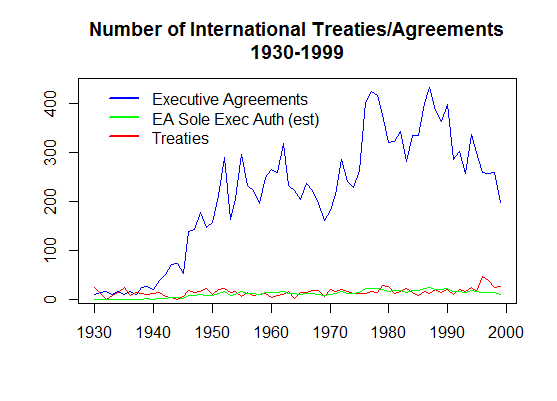

The data file committed next to this chart (first rows):
year, treaties, agreements
1930, 25, 11
1931, 13, 14
1932, 1, 16
1933, 9, 11
1934, 14, 16
1935, 25, 10
1936, 8, 16
1937, 15, 10
1938, 12, 24
1939, 10, 26
1940, 12, 20
1941, 15, 39
1942, 6, 52
1943, 4, 71
1944, 1, 74
1945, 6, 54
1946, 19, 139
1947, 15, 144
1948, 16, 178
1949, 22, 148
1950, 11, 157
1951, 21, 213
1952, 22, 291
1953, 14, 163
1954, 17, 206
1955, 7, 297
1956, 15, 233
1957, 9, 222
1958, 10, 197
1959, 12, 250
1960, 5, 266
1961, 9, 260
1962, 10, 319
1963, 17, 234
1964, 3, 222
1965, 14, 204
1966, 14, 237
1967, 18, 223
1968, 18, 197
1969, 6, 162
1970, 20, 183
1971, 17, 214
1972, 20, 287
1973, 17, 241
1974, 13, 229
1975, 13, 264
1976, 13, 402
1977, 17, 424
1978, 15, 417
1979, 28, 378
1980, 26, 321
1981, 12, 322
1982, 17, 343
1983, 23, 282
1984, 15, 336
1985, 8, 336
1986, 17, 400
1987, 12, 434
1988, 21, 387
1989, 15, 363
... 10 more rows
